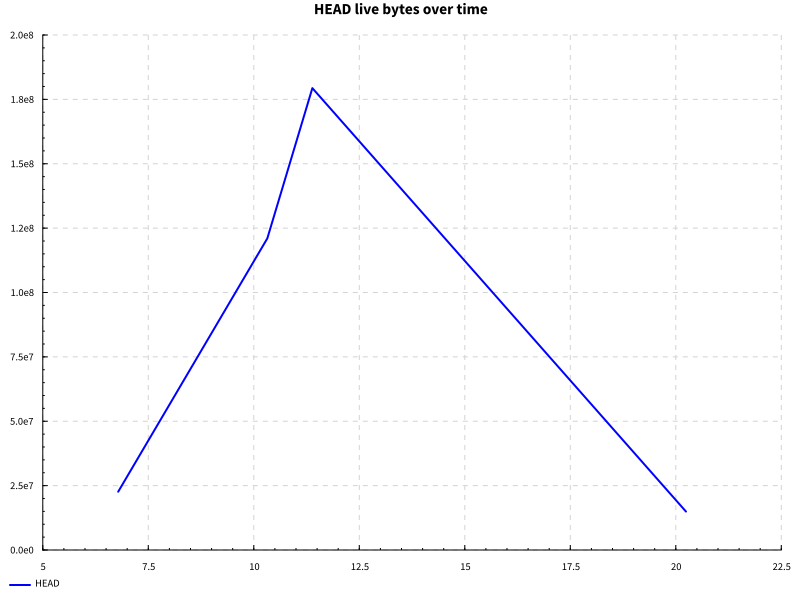

The file beside this chart, header and first rows:
name, success, samples, startup, setup, experiment, maxResidency
completions after edit, True, 100, 10.84, 0.0, 8.101, 171MB
